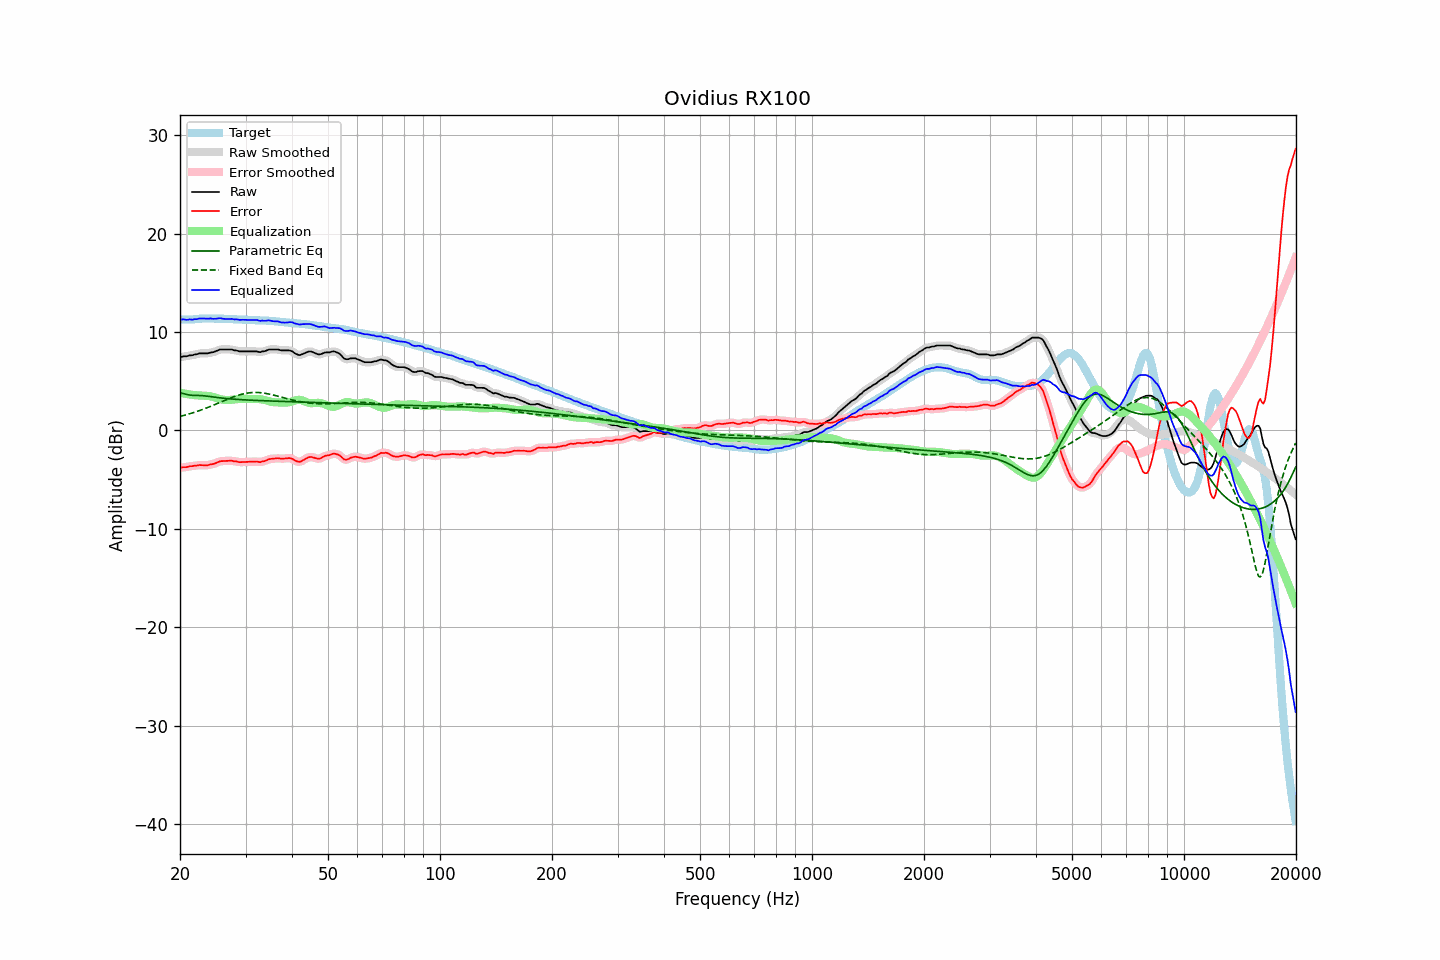

Values plotted in this chart, from the file beside it:
frequency, raw, error, smoothed, error_smoothed, equalization, parametric_eq, fixed_band_eq, equalized_raw, equalized_smoothed, target
20.00, 7.43, -3.82, 7.44, -3.80, 3.82, 3.81, 1.42, 11.25, 11.26, 11.24
20.20, 7.48, -3.78, 7.47, -3.79, 3.79, 3.78, 1.46, 11.27, 11.26, 11.26
20.40, 7.53, -3.74, 7.50, -3.77, 3.76, 3.75, 1.50, 11.29, 11.26, 11.27
20.61, 7.53, -3.74, 7.53, -3.74, 3.73, 3.71, 1.55, 11.26, 11.26, 11.27
20.81, 7.53, -3.74, 7.55, -3.72, 3.71, 3.66, 1.59, 11.24, 11.26, 11.27
21.02, 7.57, -3.70, 7.57, -3.69, 3.68, 3.63, 1.64, 11.25, 11.26, 11.26
21.23, 7.63, -3.63, 7.60, -3.66, 3.66, 3.60, 1.69, 11.29, 11.26, 11.26
21.44, 7.63, -3.64, 7.64, -3.63, 3.64, 3.58, 1.74, 11.27, 11.28, 11.27
21.66, 7.65, -3.63, 7.67, -3.61, 3.61, 3.56, 1.79, 11.26, 11.28, 11.28
21.87, 7.72, -3.57, 7.69, -3.60, 3.59, 3.56, 1.84, 11.31, 11.28, 11.29
22.09, 7.73, -3.58, 7.74, -3.57, 3.57, 3.56, 1.89, 11.30, 11.31, 11.31
22.31, 7.77, -3.56, 7.78, -3.55, 3.56, 3.55, 1.95, 11.33, 11.34, 11.33
22.54, 7.83, -3.52, 7.81, -3.54, 3.55, 3.55, 2.01, 11.38, 11.36, 11.35
22.76, 7.83, -3.53, 7.83, -3.53, 3.55, 3.54, 2.07, 11.38, 11.38, 11.36
22.99, 7.83, -3.54, 7.83, -3.53, 3.54, 3.53, 2.12, 11.37, 11.38, 11.37
23.22, 7.83, -3.54, 7.83, -3.55, 3.54, 3.51, 2.19, 11.36, 11.36, 11.37
23.45, 7.83, -3.54, 7.82, -3.55, 3.53, 3.50, 2.25, 11.36, 11.35, 11.37
23.69, 7.83, -3.54, 7.84, -3.53, 3.52, 3.48, 2.31, 11.35, 11.36, 11.37
23.92, 7.86, -3.51, 7.87, -3.50, 3.50, 3.46, 2.38, 11.36, 11.36, 11.37
24.16, 7.92, -3.45, 7.90, -3.47, 3.47, 3.43, 2.44, 11.39, 11.36, 11.37
24.40, 7.93, -3.44, 7.94, -3.43, 3.42, 3.41, 2.51, 11.35, 11.36, 11.37
24.65, 7.97, -3.40, 7.98, -3.39, 3.37, 3.39, 2.58, 11.34, 11.35, 11.36
24.89, 8.03, -3.34, 8.02, -3.34, 3.32, 3.37, 2.65, 11.35, 11.34, 11.37
25.14, 8.09, -3.28, 8.10, -3.27, 3.27, 3.35, 2.72, 11.36, 11.37, 11.36
25.39, 8.16, -3.20, 8.16, -3.20, 3.22, 3.32, 2.79, 11.38, 11.39, 11.36
25.65, 8.23, -3.13, 8.21, -3.15, 3.18, 3.31, 2.86, 11.41, 11.39, 11.36
25.91, 8.23, -3.13, 8.23, -3.12, 3.14, 3.29, 2.92, 11.37, 11.37, 11.35
26.16, 8.23, -3.12, 8.24, -3.11, 3.11, 3.27, 2.99, 11.34, 11.35, 11.35
26.43, 8.23, -3.11, 8.23, -3.11, 3.09, 3.25, 3.06, 11.32, 11.32, 11.34
26.69, 8.23, -3.10, 8.23, -3.10, 3.08, 3.24, 3.13, 11.31, 11.31, 11.33
26.96, 8.23, -3.09, 8.23, -3.09, 3.09, 3.22, 3.20, 11.31, 11.32, 11.32
27.23, 8.23, -3.08, 8.23, -3.08, 3.09, 3.21, 3.26, 11.32, 11.33, 11.31
27.50, 8.23, -3.08, 8.21, -3.10, 3.11, 3.19, 3.33, 11.34, 11.32, 11.30
27.77, 8.17, -3.12, 8.18, -3.11, 3.13, 3.18, 3.39, 11.30, 11.31, 11.30
28.05, 8.13, -3.16, 8.15, -3.14, 3.15, 3.17, 3.45, 11.27, 11.29, 11.29
28.33, 8.13, -3.15, 8.11, -3.17, 3.17, 3.15, 3.51, 11.29, 11.27, 11.28
28.62, 8.07, -3.20, 8.07, -3.20, 3.18, 3.14, 3.56, 11.26, 11.26, 11.27
28.90, 8.03, -3.23, 8.05, -3.22, 3.20, 3.13, 3.61, 11.23, 11.25, 11.26
29.19, 8.03, -3.22, 8.03, -3.23, 3.21, 3.12, 3.66, 11.24, 11.24, 11.25
29.48, 8.03, -3.22, 8.02, -3.22, 3.22, 3.11, 3.70, 11.24, 11.24, 11.24
29.78, 8.03, -3.21, 8.03, -3.21, 3.21, 3.10, 3.74, 11.24, 11.24, 11.24
30.08, 8.03, -3.20, 8.03, -3.20, 3.21, 3.09, 3.77, 11.24, 11.24, 11.23
30.38, 8.03, -3.20, 8.03, -3.20, 3.20, 3.09, 3.80, 11.23, 11.23, 11.22
30.68, 8.03, -3.19, 8.03, -3.19, 3.19, 3.08, 3.82, 11.22, 11.22, 11.22
30.99, 8.03, -3.18, 8.03, -3.18, 3.18, 3.07, 3.84, 11.21, 11.21, 11.21
31.30, 8.03, -3.18, 8.03, -3.18, 3.18, 3.06, 3.85, 11.21, 11.21, 11.21
31.61, 8.03, -3.17, 8.03, -3.17, 3.19, 3.06, 3.86, 11.22, 11.22, 11.20
31.93, 8.03, -3.17, 8.03, -3.17, 3.19, 3.05, 3.86, 11.22, 11.22, 11.19
32.24, 8.03, -3.16, 8.00, -3.19, 3.19, 3.04, 3.86, 11.22, 11.19, 11.19
32.57, 7.98, -3.21, 7.99, -3.20, 3.19, 3.03, 3.85, 11.16, 11.17, 11.19
32.89, 7.95, -3.23, 7.98, -3.20, 3.17, 3.03, 3.84, 11.12, 11.15, 11.18
33.22, 8.03, -3.15, 7.99, -3.18, 3.15, 3.02, 3.82, 11.17, 11.14, 11.18
33.55, 8.03, -3.14, 8.03, -3.14, 3.11, 3.01, 3.80, 11.14, 11.15, 11.17
33.89, 8.07, -3.10, 8.08, -3.08, 3.07, 3.01, 3.77, 11.14, 11.16, 11.16
34.23, 8.13, -3.02, 8.13, -3.02, 3.03, 3.00, 3.74, 11.16, 11.16, 11.16
34.57, 8.20, -2.94, 8.19, -2.96, 2.98, 3.00, 3.71, 11.18, 11.17, 11.15
34.92, 8.23, -2.90, 8.22, -2.91, 2.93, 2.99, 3.67, 11.16, 11.16, 11.13
35.27, 8.23, -2.89, 8.23, -2.88, 2.90, 2.98, 3.64, 11.13, 11.13, 11.12
35.62, 8.23, -2.87, 8.23, -2.87, 2.87, 2.98, 3.60, 11.10, 11.10, 11.10
35.97, 8.23, -2.86, 8.23, -2.85, 2.86, 2.97, 3.56, 11.09, 11.09, 11.08
... 635 more rows
